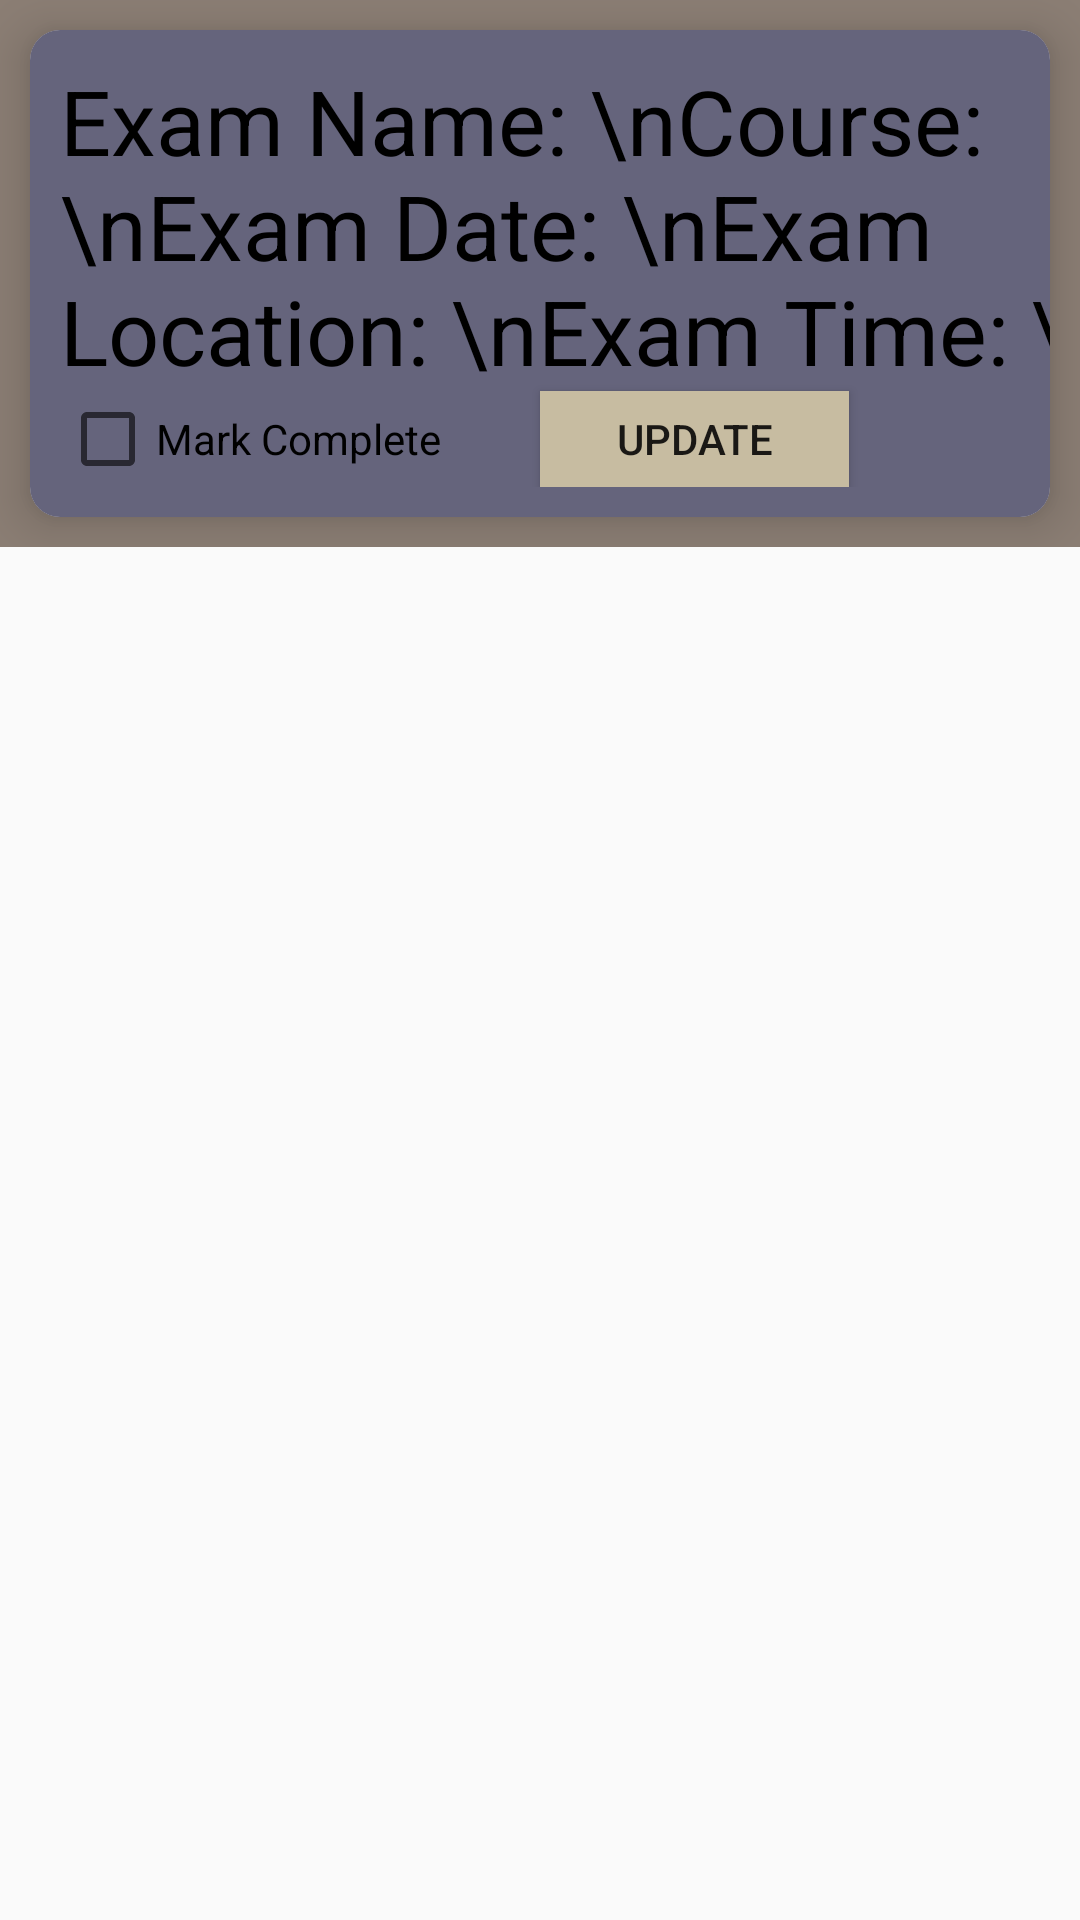

Android layout source for this screen:
<!-- AndroidManifest.xml: application theme Theme.CSProject -->
<!-- res/layout/exam_card.xml -->
<?xml version="1.0" encoding="utf-8"?>
<RelativeLayout xmlns:android="http://schemas.android.com/apk/res/android"
    android:layout_width="match_parent"
    android:layout_height="match_parent"
    xmlns:app="http://schemas.android.com/apk/res-auto">

    <RelativeLayout
        android:layout_width="match_parent"
        android:layout_height="wrap_content"
        android:background="#8B7E74"
        >

        <androidx.cardview.widget.CardView
            android:layout_width="match_parent"
            android:layout_height="wrap_content"
            android:layout_margin="10dp"
            app:cardCornerRadius="10dp"
            app:cardElevation="10dp">

            <RelativeLayout
                android:layout_width="402dp"
                android:layout_height="match_parent"
                android:background="#65647C"
                android:padding="10dp">

                <TextView
                    android:id="@+id/card_examNameText"
                    android:layout_width="match_parent"
                    android:layout_height="wrap_content"
                    android:text="Exam Name: \nCourse: \nExam Date: \nExam Location: \nExam Time: \n"
                    android:textColor="@color/black"
                    android:textFontWeight="1000"
                    android:textSize="30dp" />

                <Button
                    android:id="@+id/card_btnUpdate"
                    android:layout_width="103dp"
                    android:layout_height="32dp"
                    android:layout_below="@id/card_examNameText"
                    android:layout_toRightOf="@+id/card_checkComplete"
                    android:layout_marginLeft="10dp"
                    android:background="#C7BCA1"
                    android:text="Update" />


                <CheckBox
                    android:id="@+id/card_checkComplete"
                    android:layout_width="150dp"
                    android:layout_height="wrap_content"
                    android:layout_below="@id/card_examNameText"
                    android:layout_alignParentStart="true"
                    android:checked="false"
                    android:text="Mark Complete" />
            </RelativeLayout>

        </androidx.cardview.widget.CardView>

    </RelativeLayout>

</RelativeLayout>
<!-- resources referenced by this layout -->
<resources>
  <style name="Theme.CSProject" parent="Base.Theme.CSProject" />
  <style name="Base.Theme.CSProject" parent="Theme.AppCompat.Light.NoActionBar">
          
          
      </style>
  <!-- not gathered from this repository: default colours our renderer supplied (Android Studio template values) -->
  <color name="black">#FF000000</color>
</resources>
